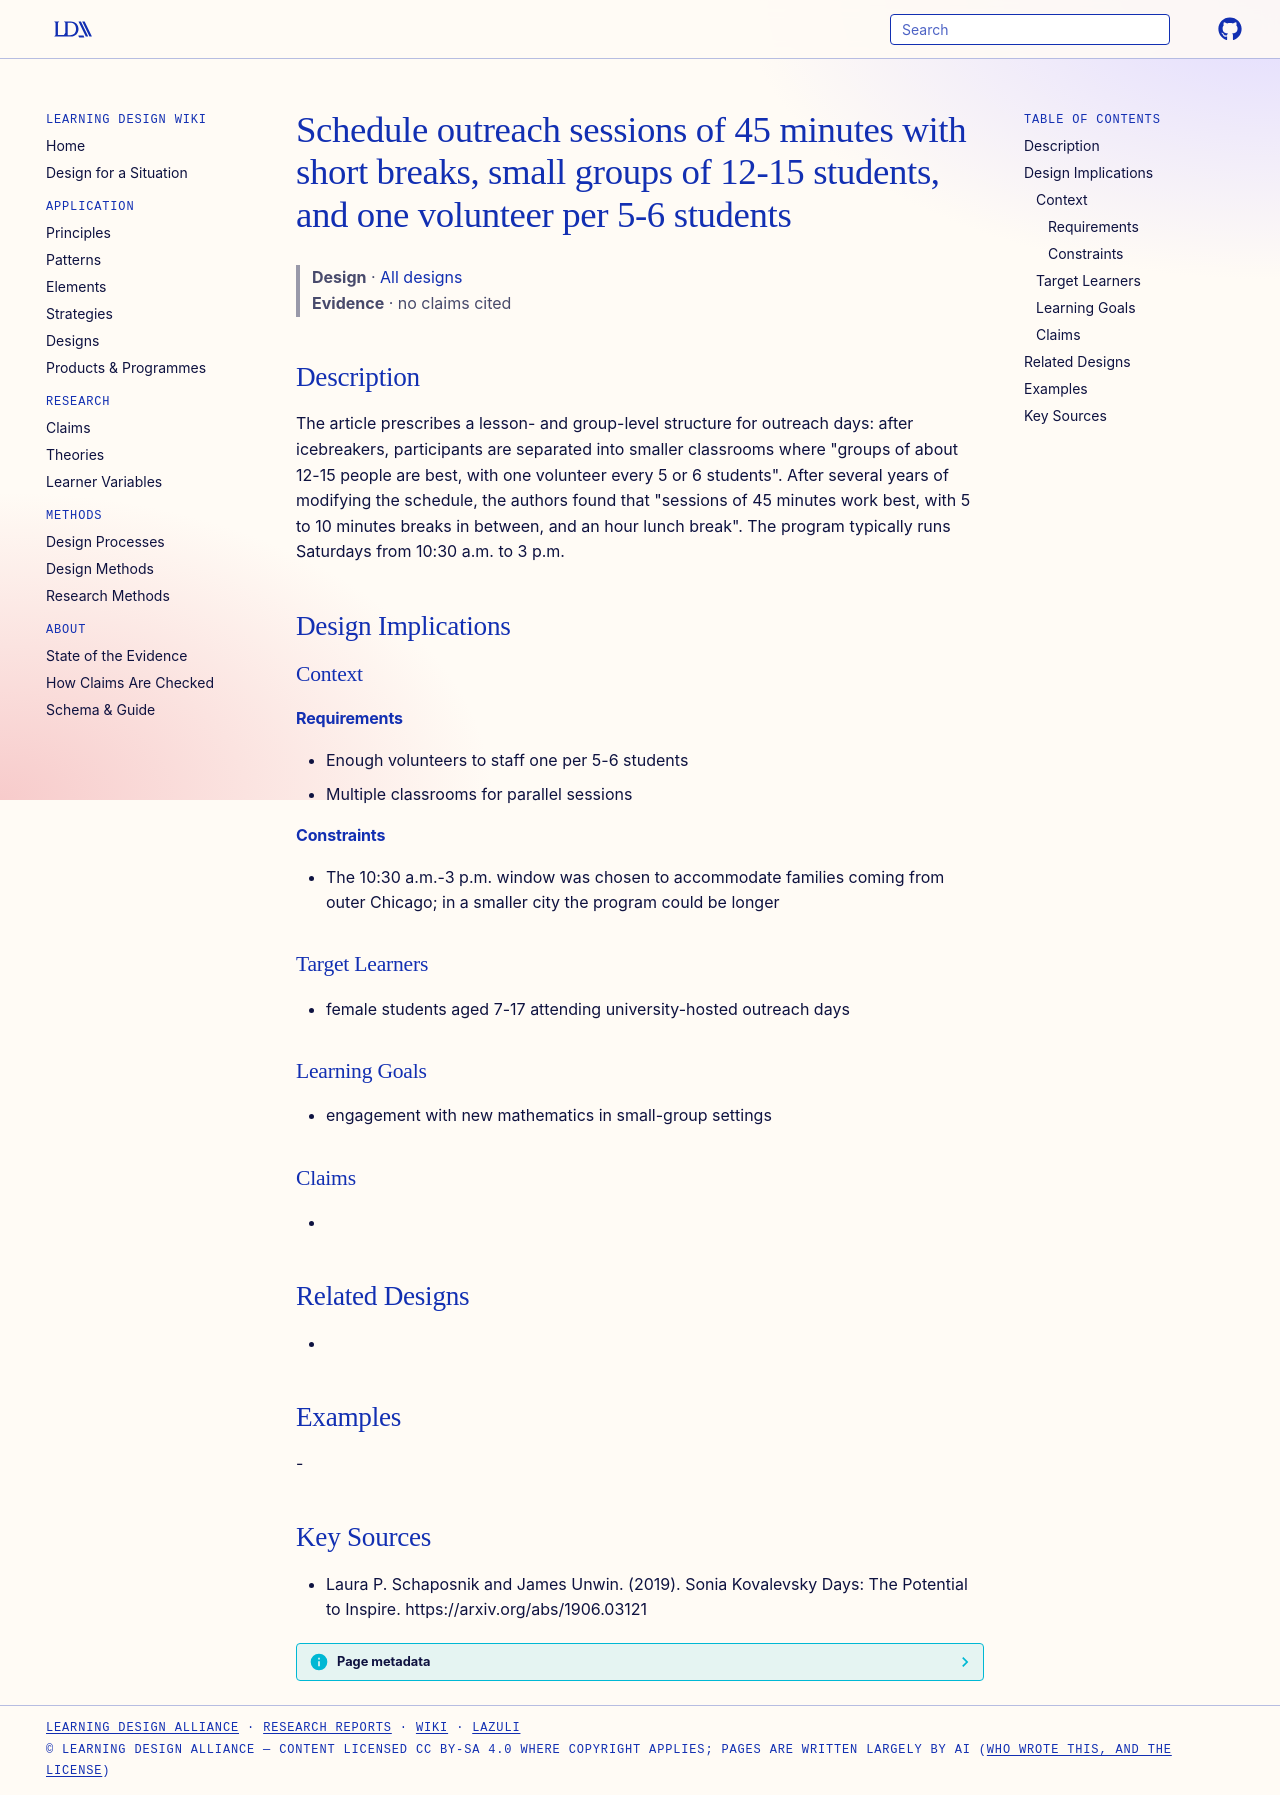

repository: Learning-Design-Alliance/learning-wiki · page: designs/sk-day-session-group-sizing/index.html · generator: mkdocs

---
type: design
id: sk-day-session-group-sizing
title: Schedule outreach sessions of 45 minutes with short breaks, small groups of 12-15 students, and one volunteer per 5-6 students
description: "The article prescribes a lesson- and group-level structure for outreach days: after icebreakers, participants are separated into smaller classrooms where \"groups of about 12-15 people are best, with one volunteer ever..."
status: review
generated:
  by: "process:settle-candidates"
  at: 2026-11-18
sources:
  - id: laura-p-schaposnik-and-james-unwin-2019
    resource: "https://arxiv.org/abs/1906.03121"
    title: "Laura P. Schaposnik and James Unwin. (2019). Sonia Kovalevsky Days: The Potential to Inspire. https://arxiv.org/abs/1906.03121"
    author: Laura P. Schaposnik and James Unwin
---

# Schedule outreach sessions of 45 minutes with short breaks, small groups of 12-15 students, and one volunteer per 5-6 students

> **Design** · [All designs](index.md)
> **Evidence** · no claims cited

## Description
The article prescribes a lesson- and group-level structure for outreach days: after icebreakers, participants are separated into smaller classrooms where "groups of about 12-15 people are best, with one volunteer every 5 or 6 students". After several years of modifying the schedule, the authors found that "sessions of 45 minutes work best, with 5 to 10 minutes breaks in between, and an hour lunch break". The program typically runs Saturdays from 10:30 a.m. to 3 p.m.

## Design Implications

### Context
#### Requirements
- Enough volunteers to staff one per 5-6 students
- Multiple classrooms for parallel sessions
#### Constraints
- The 10:30 a.m.-3 p.m. window was chosen to accommodate families coming from outer Chicago; in a smaller city the program could be longer

### Target Learners
- female students aged 7-17 attending university-hosted outreach days

### Learning Goals
- engagement with new mathematics in small-group settings

### Claims
- 

## Related Designs
- 

## Examples
-

## Key Sources
- Laura P. Schaposnik and James Unwin. (2019). Sonia Kovalevsky Days: The Potential to Inspire. https://arxiv.org/abs/1906.03121
